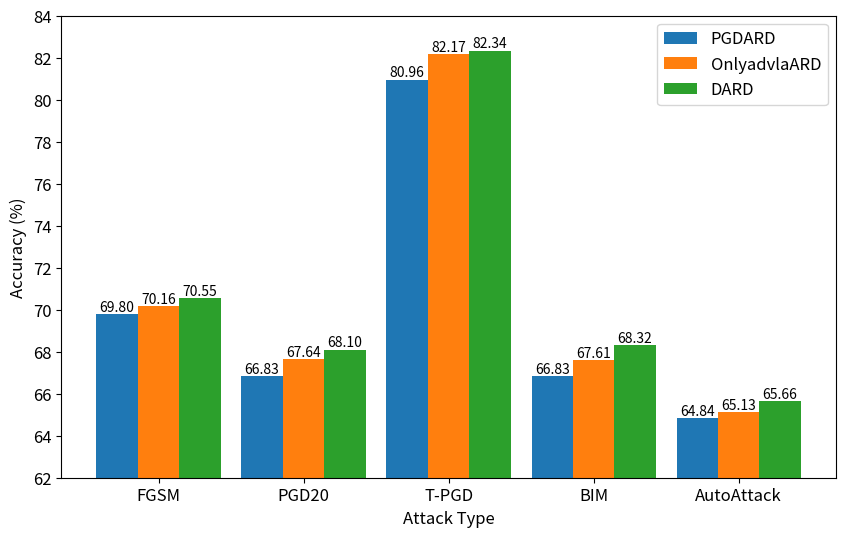

Write the Python code that produced this figure.
import numpy as np
import matplotlib.pyplot as plt

# 横坐标标签
labels = ['FGSM', 'PGD20', 'T-PGD', 'BIM', 'AutoAttack']

# 三组数据
pgdard = [69.80, 66.83, 80.96, 66.83, 64.84]
onlyadvlaard = [70.16, 67.64, 82.17, 67.61, 65.13]
dard = [70.55, 68.10, 82.34, 68.32, 65.66]

# 柱子的宽度（较宽）
width = 0.4

# 每组之间需要足够的间距，这里定义每组的起始 x 坐标
n_groups = len(labels)
group_spacing = 1.4  # 每组的间隔
x = np.arange(n_groups) * group_spacing  # 每组的起始 x 坐标

# 定义每组内部三个柱子的 x 坐标
x1 = x            # 第一组柱子位置
x2 = x + width    # 第二组柱子位置
x3 = x + 2 * width  # 第三组柱子位置

# 颜色设置（深色）
colors = {
    "PGDARD": "#1f77b4",      # 深蓝色
    "OnlyadvlaARD": "#ff7f0e", # 深橙色
    "DARD": "#2ca02c"          # 深绿色
}

plt.figure(figsize=(10, 6))
bars1 = plt.bar(x1, pgdard, width=width, label='PGDARD', color=colors["PGDARD"])
bars2 = plt.bar(x2, onlyadvlaard, width=width, label='OnlyadvlaARD', color=colors["OnlyadvlaARD"])
bars3 = plt.bar(x3, dard, width=width, label='DARD', color=colors["DARD"])

# 在每个柱子上显示准确率
for bars in [bars1, bars2, bars3]:
    for bar in bars:
        height = bar.get_height()
        plt.text(bar.get_x() + bar.get_width() / 2, height, f'{height:.2f}',
                 ha='center', va='bottom', fontsize=10)

# 设置 x 轴刻度为每组柱子的中心位置
plt.xticks(x + width, labels, fontsize=12)

# 设置纵坐标范围和刻度
plt.ylim(62, 84)
plt.yticks(np.arange(62, 85, 2), fontsize=12)

# 添加图例、标题和坐标轴标签
plt.xlabel("Attack Type", fontsize=12)
plt.ylabel("Accuracy (%)", fontsize=12)
#plt.title("Comparison of Adversarial Training Methods", fontsize=14)
plt.legend(fontsize=12)

# 保存图像（不显示图片）
plt.savefig("Abla_fig4.png", dpi=300, bbox_inches='tight')
